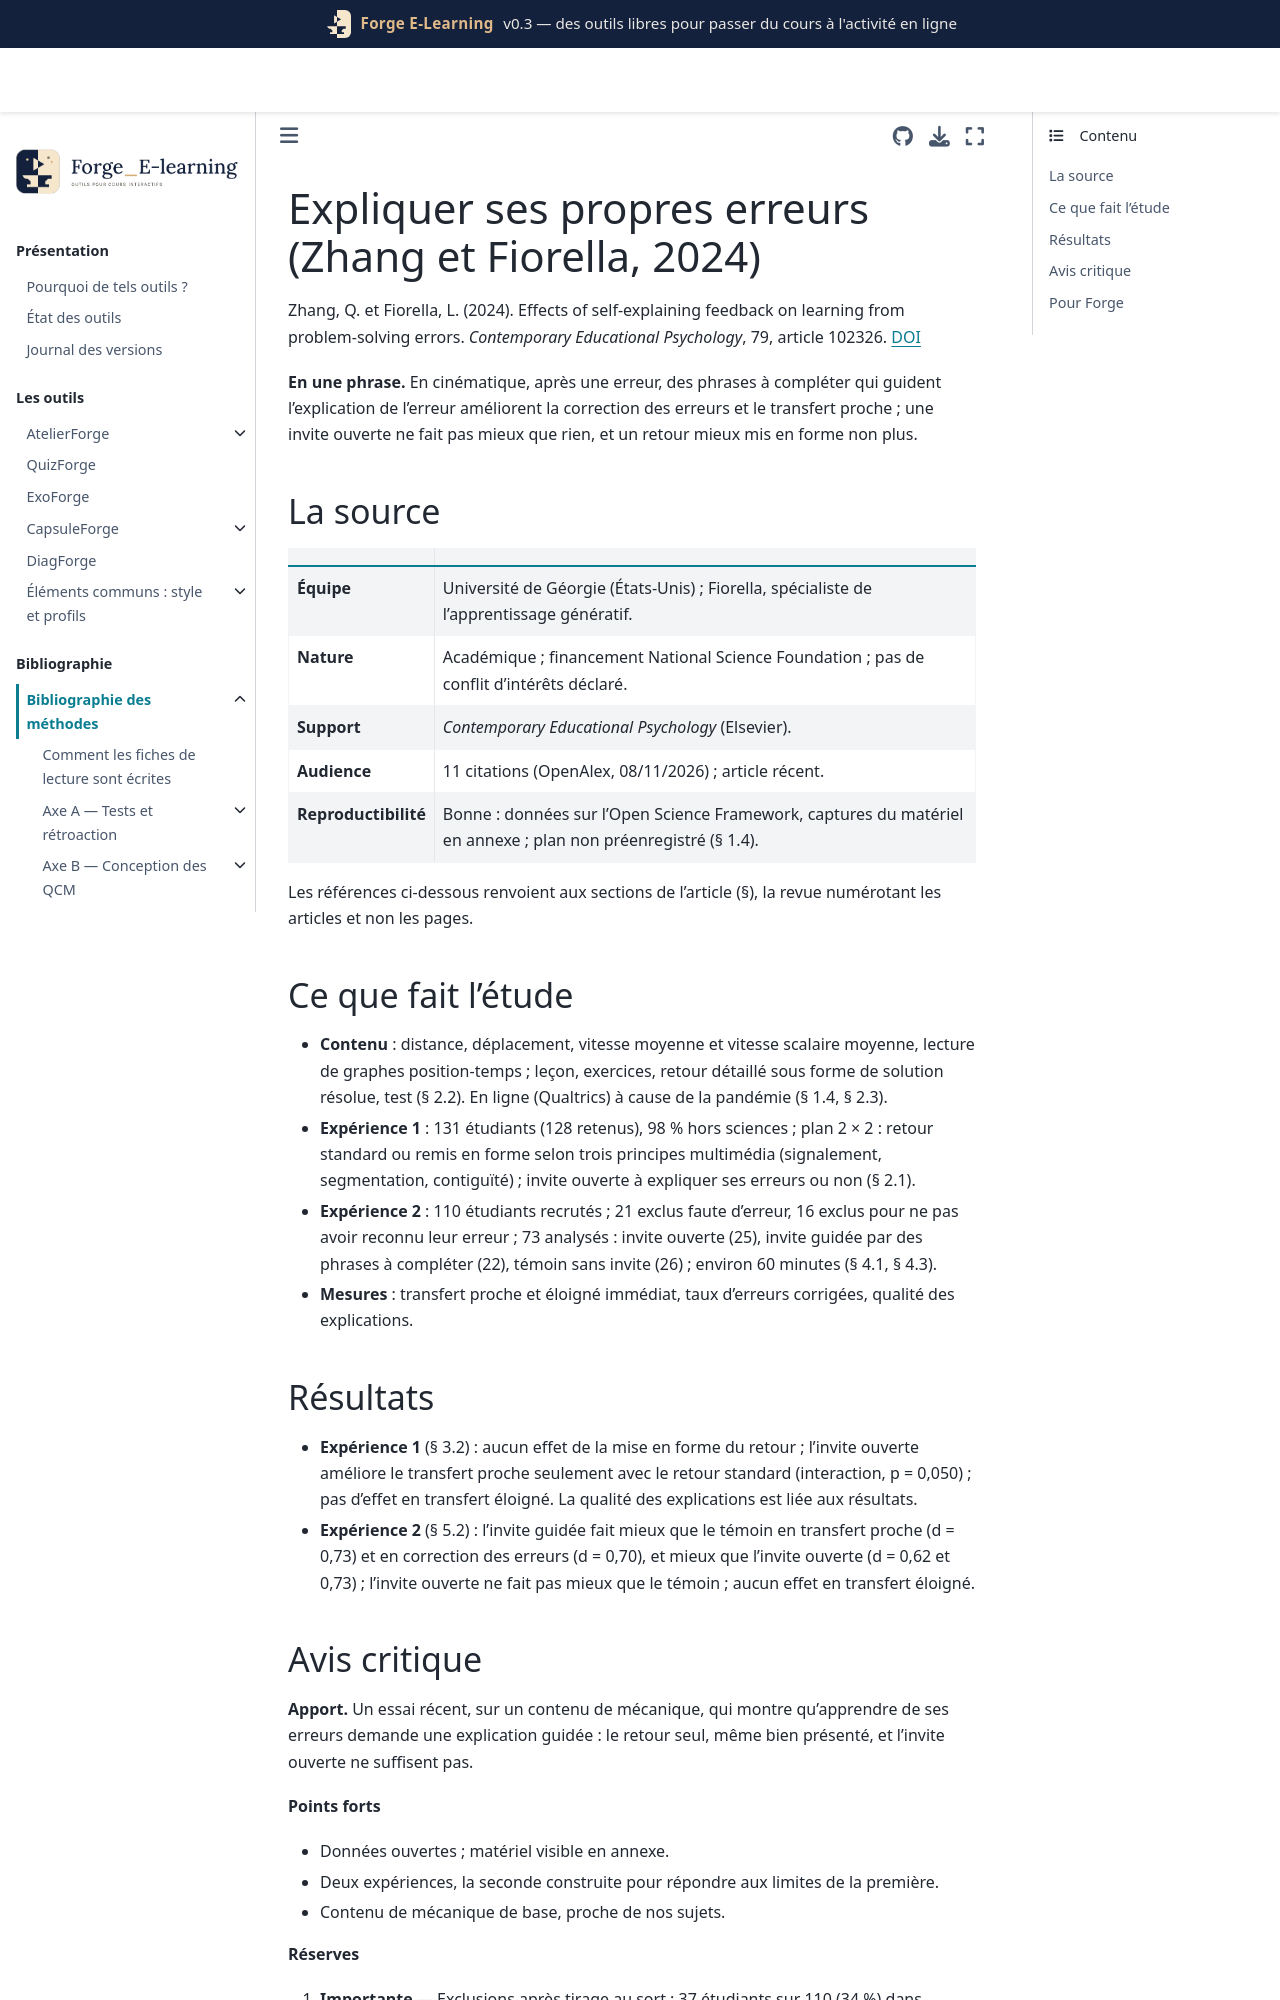

repository: Benoit2lattre/Forge_E-Learning · page: reference/D_exemples_guidage/zhang2024.html · generator: jekyll

---
cle: zhang2024
reference: "Zhang, Q. et Fiorella, L. (2024). Effects of self-explaining feedback on learning from problem-solving errors. Contemporary Educational Psychology, 79, article 102326."
doi: 10.1016/j.cedpsych.2024.102326
axe: [D3]
type_etude: deux essais randomisés en ligne, une séance chacun
public: étudiants de premier cycle (États-Unis), presque tous hors sciences ; cinématique à une dimension
lecture: texte complet, 08/11/2026
regles:
  - outil: ExoForge
    regle: "après une erreur, demander d'expliquer l'erreur avec une phrase à trous qui oriente vers le pourquoi (« J'ai appris que le déplacement est… donc je dois… »)"
    niveau: C
    transferabilite: forte
  - outil: ExoForge
    regle: "une invite ouverte « expliquez votre erreur » sans guide ne suffit pas"
    niveau: C
    transferabilite: forte
  - outil: ExoForge
    regle: "ne pas compter sur la seule mise en forme du retour (signalement, segmentation, contiguïté) pour faire apprendre de l'erreur"
    niveau: C
    transferabilite: moyenne
---

# Expliquer ses propres erreurs (Zhang et Fiorella, 2024)

Zhang, Q. et Fiorella, L. (2024). Effects of self-explaining feedback on learning from problem-solving errors. *Contemporary Educational Psychology*, 79, article 102326. [DOI](https://doi.org/10.1016/j.cedpsych.2024.102326)

**En une phrase.** En cinématique, après une erreur, des phrases à compléter qui guident l'explication de l'erreur améliorent la correction des erreurs et le transfert proche ; une invite ouverte ne fait pas mieux que rien, et un retour mieux mis en forme non plus.

## La source

| | |
| --- | --- |
| **Équipe** | Université de Géorgie (États-Unis) ; Fiorella, spécialiste de l'apprentissage génératif. |
| **Nature** | Académique ; financement National Science Foundation ; pas de conflit d'intérêts déclaré. |
| **Support** | *Contemporary Educational Psychology* (Elsevier). |
| **Audience** | 11 citations (OpenAlex, 08/11/2026) ; article récent. |
| **Reproductibilité** | Bonne : données sur l'Open Science Framework, captures du matériel en annexe ; plan non préenregistré (§ 1.4). |

Les références ci-dessous renvoient aux sections de l'article (§), la revue numérotant les articles et non les pages.

## Ce que fait l'étude

- **Contenu** : distance, déplacement, vitesse moyenne et vitesse scalaire moyenne, lecture de graphes position-temps ; leçon, exercices, retour détaillé sous forme de solution résolue, test (§ 2.2). En ligne (Qualtrics) à cause de la pandémie (§ 1.4, § 2.3).
- **Expérience 1** : 131 étudiants (128 retenus), 98 % hors sciences ; plan 2 × 2 : retour standard ou remis en forme selon trois principes multimédia (signalement, segmentation, contiguïté) ; invite ouverte à expliquer ses erreurs ou non (§ 2.1).
- **Expérience 2** : 110 étudiants recrutés ; 21 exclus faute d'erreur, 16 exclus pour ne pas avoir reconnu leur erreur ; 73 analysés : invite ouverte (25), invite guidée par des phrases à compléter (22), témoin sans invite (26) ; environ 60 minutes (§ 4.1, § 4.3).
- **Mesures** : transfert proche et éloigné immédiat, taux d'erreurs corrigées, qualité des explications.

## Résultats

- **Expérience 1** (§ 3.2) : aucun effet de la mise en forme du retour ; l'invite ouverte améliore le transfert proche seulement avec le retour standard (interaction, p = 0,050) ; pas d'effet en transfert éloigné. La qualité des explications est liée aux résultats.
- **Expérience 2** (§ 5.2) : l'invite guidée fait mieux que le témoin en transfert proche (d = 0,73) et en correction des erreurs (d = 0,70), et mieux que l'invite ouverte (d = 0,62 et 0,73) ; l'invite ouverte ne fait pas mieux que le témoin ; aucun effet en transfert éloigné.
